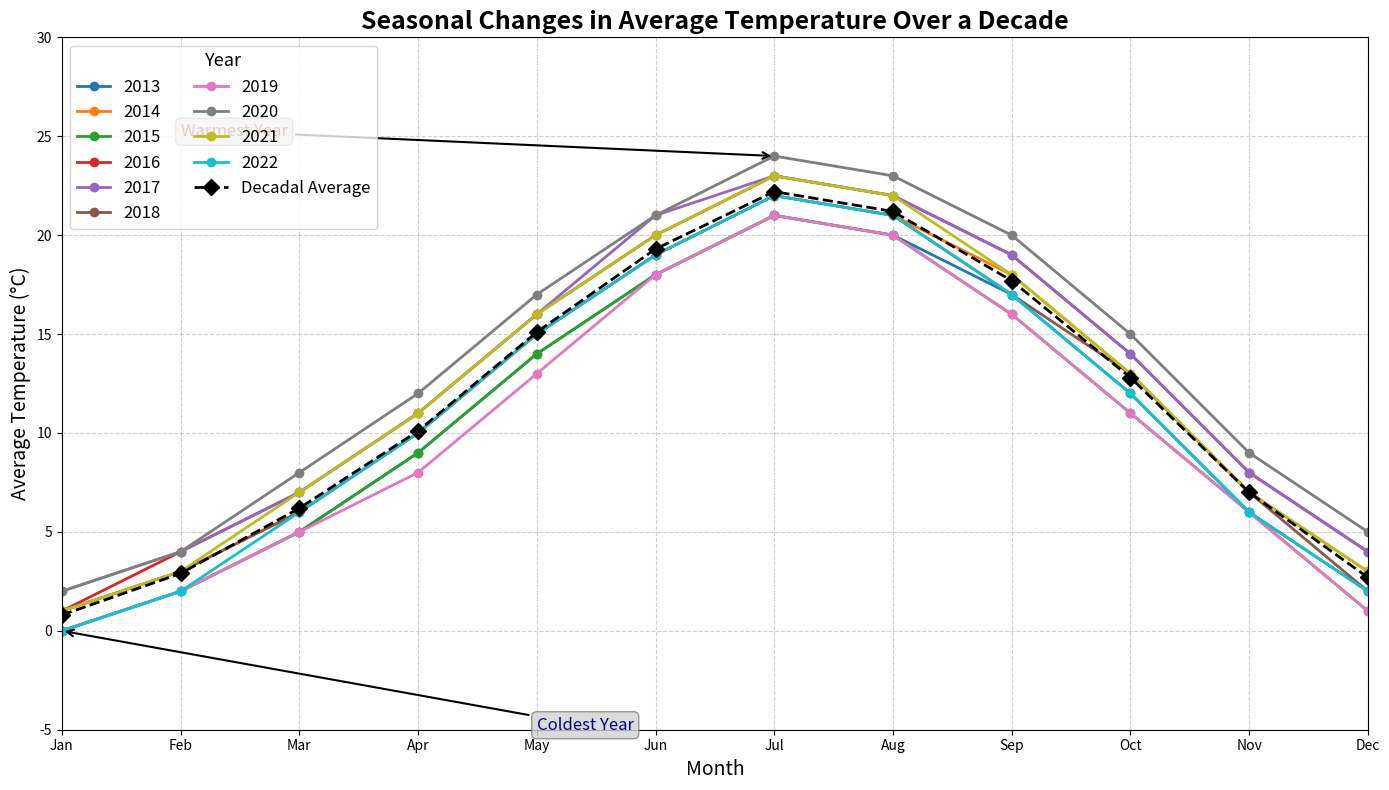

This figure's Python source:
import matplotlib.pyplot as plt
import numpy as np

# Backstory: Tracking the Seasonal Changes in Average Temperature Over a Decade
# In this chart, we analyze the average monthly temperatures over a span of 10 years to observe trends that may suggest climate changes or variations. This data assumes a temperate region with clear seasonal patterns.

# Define the years and months
years = np.arange(2013, 2023)
months = np.arange(1, 13)

# Create fictitious average monthly temperature data for each year (in °C)
# For simplicity, we assume a cyclical pattern with slight fluctuations year by year.
monthly_temps = np.array([
    [0, 2, 5, 9, 14, 18, 21, 20, 17, 12, 6, 2],
    [1, 3, 6, 10, 15, 19, 22, 21, 18, 13, 7, 3],
    [0, 2, 5, 9, 14, 18, 21, 20, 16, 11, 6, 1],
    [1, 4, 7, 11, 16, 20, 23, 22, 19, 14, 8, 4],
    [2, 4, 7, 11, 16, 21, 23, 22, 19, 14, 8, 4],
    [1, 3, 6, 10, 15, 19, 22, 21, 17, 13, 7, 2],
    [0, 2, 5, 8, 13, 18, 21, 20, 16, 11, 6, 1],
    [2, 4, 8, 12, 17, 21, 24, 23, 20, 15, 9, 5],
    [1, 3, 7, 11, 16, 20, 23, 22, 18, 13, 7, 3],
    [0, 2, 6, 10, 15, 19, 22, 21, 17, 12, 6, 2]
])

# Average temperatures over the decade for each month
average_temps = np.mean(monthly_temps, axis=0)

# Set up the plot
fig, ax = plt.subplots(figsize=(14, 8))

# Plot each year's data
for i, year in enumerate(years):
    ax.plot(months, monthly_temps[i], marker='o', linestyle='-', linewidth=2, markersize=6, label=f'{year}')

# Plot the average temperatures
ax.plot(months, average_temps, marker='D', linestyle='--', color='black', linewidth=2, markersize=8, label='Decadal Average', zorder=10)

# Add title and labels
ax.set_title('Seasonal Changes in Average Temperature Over a Decade', fontsize=18, fontweight='bold')
ax.set_xlabel('Month', fontsize=14)
ax.set_ylabel('Average Temperature (°C)', fontsize=14)

# Customize the x-axis to display month names
ax.set_xticks(months)
ax.set_xticklabels(['Jan', 'Feb', 'Mar', 'Apr', 'May', 'Jun', 'Jul', 'Aug', 'Sep', 'Oct', 'Nov', 'Dec'])

# Add grid for better readability
ax.grid(True, linestyle='--', alpha=0.6)

# Highlight specific insights
ax.annotate('Warmest Year', xy=(7, 24), xytext=(2, 25),
            arrowprops=dict(facecolor='black', arrowstyle='->', lw=1.5),
            fontsize=12, color='darkred', bbox=dict(boxstyle="round,pad=0.3", edgecolor='gray', facecolor='lightgrey', alpha=0.8))

ax.annotate('Coldest Year', xy=(1, 0), xytext=(5, -5),
            arrowprops=dict(facecolor='black', arrowstyle='->', lw=1.5),
            fontsize=12, color='darkblue', bbox=dict(boxstyle="round,pad=0.3", edgecolor='gray', facecolor='lightgrey', alpha=0.8))

# Set axis limits
ax.set_xlim(1, 12)
ax.set_ylim(-5, 30)

# Add a legend to the plot
ax.legend(loc='upper left', fontsize=12, ncol=2, title='Year', title_fontsize='13')

# Automatically adjust layout to prevent overlap
plt.tight_layout()

# Display the plot
plt.show()
